The GitHub repository yuetu00/EEPS_1340_final_project contains a labelled image folder "Data" with 3 categories: ejecta, none, old crater. Examples follow, each with its label.

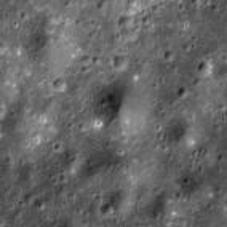
Label: none

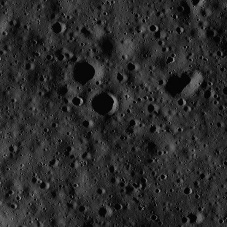
Label: old crater

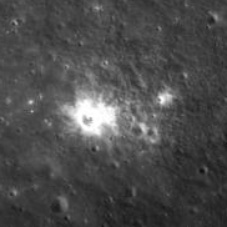
Label: ejecta

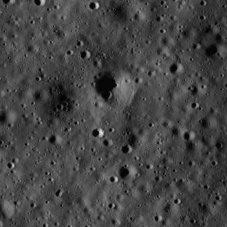
Label: none

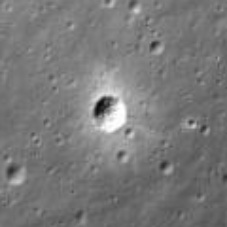
Label: old crater

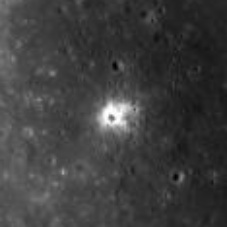
Label: ejecta
